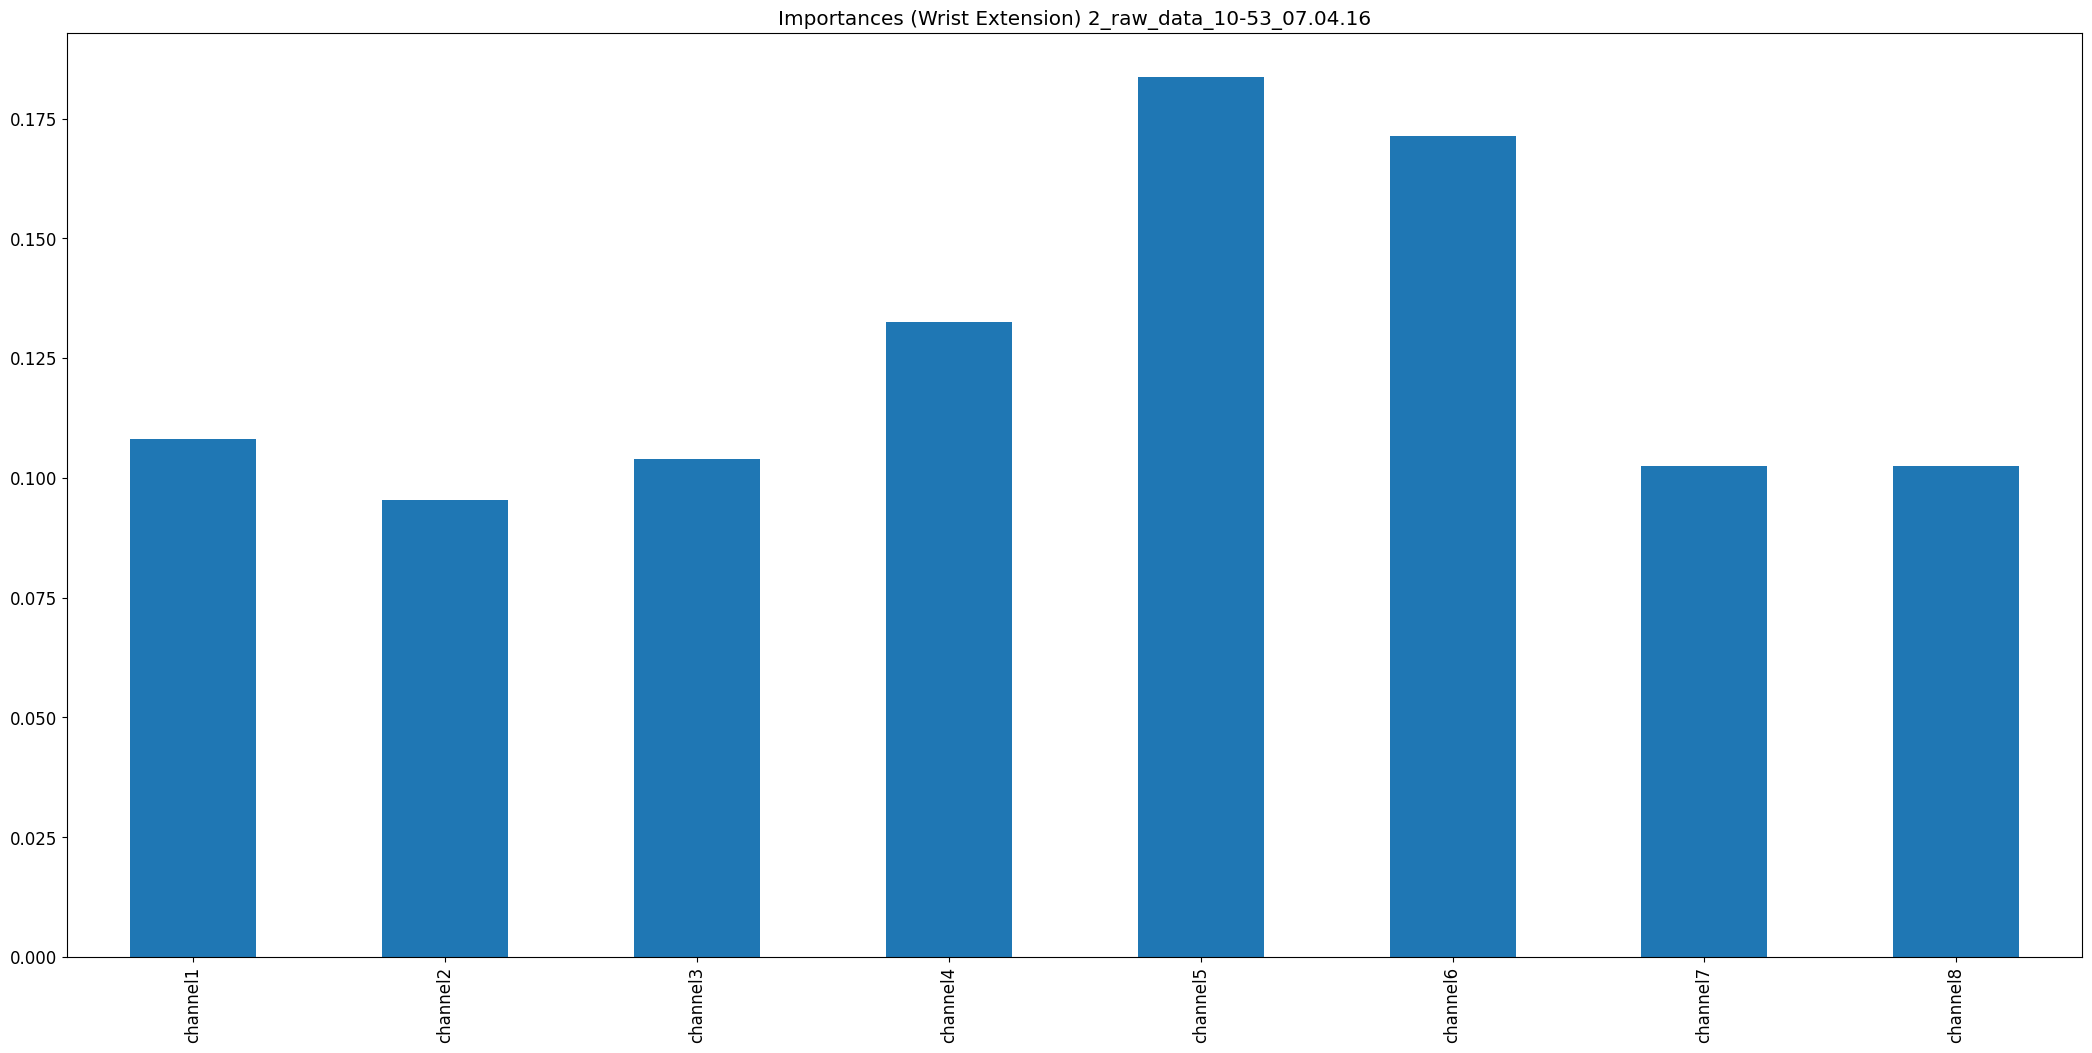

Values plotted in this chart, from the file beside it:
, 0
channel1, 0.1082
channel2, 0.09532
channel3, 0.104
channel4, 0.1326
channel5, 0.1837
channel6, 0.1713
channel7, 0.1025
channel8, 0.1024
